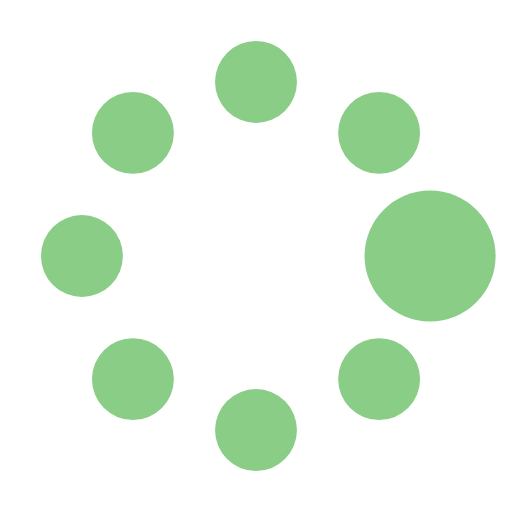
t = 0.00 s
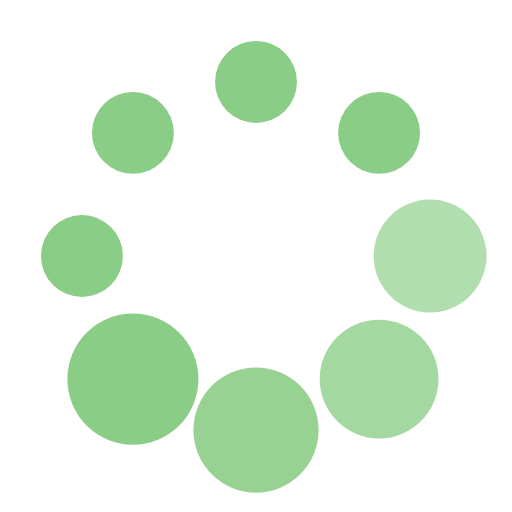
t = 0.37 s
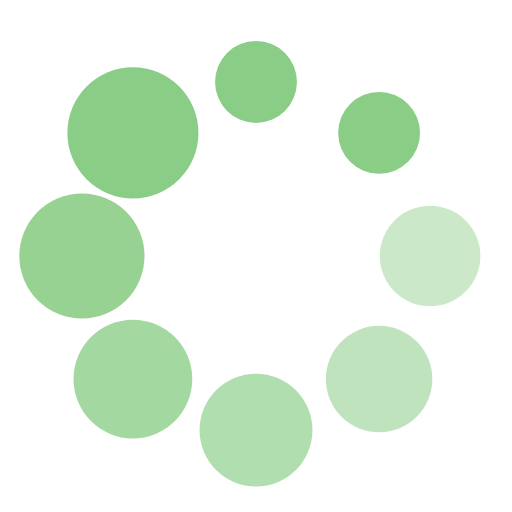
t = 0.62 s
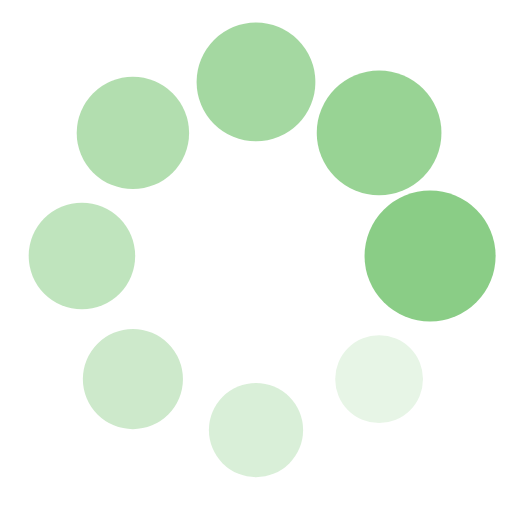
t = 1.00 s
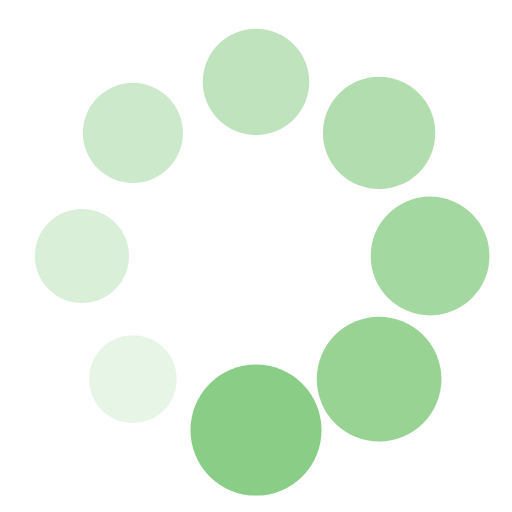
t = 1.25 s
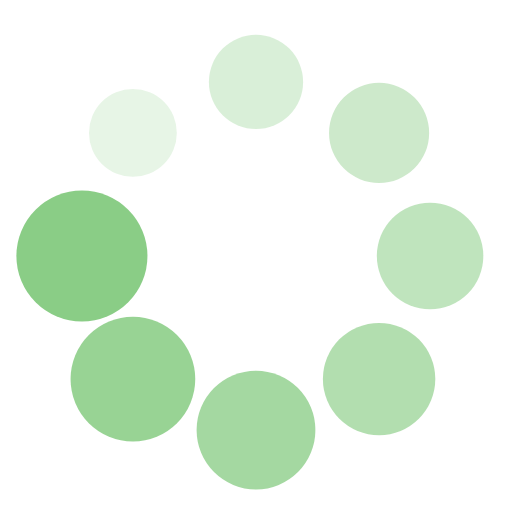
t = 1.50 s

The animated SVG that drew these frames (rendered in a browser with its animation timeline set to each time). Animation: 16 SMIL elements (animate=8,animateTransform=8); one cycle of 1.87 s, repeats indefinitely.

<?xml version="1.0" encoding="utf-8"?><svg width='120px' height='120px' xmlns="http://www.w3.org/2000/svg" viewBox="0 0 100 100" preserveAspectRatio="xMidYMid" class="uil-spin"><rect x="0" y="0" width="100" height="100" fill="none" class="bk"></rect><g transform="translate(50 50)"><g transform="rotate(0) translate(34 0)"><circle cx="0" cy="0" r="8" fill="#8acd86"><animate attributeName="opacity" from="1" to="0.1" begin="0s" dur="1s" repeatCount="indefinite"></animate><animateTransform attributeName="transform" type="scale" from="1.6" to="1" begin="0s" dur="1s" repeatCount="indefinite"></animateTransform></circle></g><g transform="rotate(45) translate(34 0)"><circle cx="0" cy="0" r="8" fill="#8acd86"><animate attributeName="opacity" from="1" to="0.1" begin="0.12s" dur="1s" repeatCount="indefinite"></animate><animateTransform attributeName="transform" type="scale" from="1.6" to="1" begin="0.12s" dur="1s" repeatCount="indefinite"></animateTransform></circle></g><g transform="rotate(90) translate(34 0)"><circle cx="0" cy="0" r="8" fill="#8acd86"><animate attributeName="opacity" from="1" to="0.1" begin="0.25s" dur="1s" repeatCount="indefinite"></animate><animateTransform attributeName="transform" type="scale" from="1.6" to="1" begin="0.25s" dur="1s" repeatCount="indefinite"></animateTransform></circle></g><g transform="rotate(135) translate(34 0)"><circle cx="0" cy="0" r="8" fill="#8acd86"><animate attributeName="opacity" from="1" to="0.1" begin="0.37s" dur="1s" repeatCount="indefinite"></animate><animateTransform attributeName="transform" type="scale" from="1.6" to="1" begin="0.37s" dur="1s" repeatCount="indefinite"></animateTransform></circle></g><g transform="rotate(180) translate(34 0)"><circle cx="0" cy="0" r="8" fill="#8acd86"><animate attributeName="opacity" from="1" to="0.1" begin="0.5s" dur="1s" repeatCount="indefinite"></animate><animateTransform attributeName="transform" type="scale" from="1.6" to="1" begin="0.5s" dur="1s" repeatCount="indefinite"></animateTransform></circle></g><g transform="rotate(225) translate(34 0)"><circle cx="0" cy="0" r="8" fill="#8acd86"><animate attributeName="opacity" from="1" to="0.1" begin="0.62s" dur="1s" repeatCount="indefinite"></animate><animateTransform attributeName="transform" type="scale" from="1.6" to="1" begin="0.62s" dur="1s" repeatCount="indefinite"></animateTransform></circle></g><g transform="rotate(270) translate(34 0)"><circle cx="0" cy="0" r="8" fill="#8acd86"><animate attributeName="opacity" from="1" to="0.1" begin="0.75s" dur="1s" repeatCount="indefinite"></animate><animateTransform attributeName="transform" type="scale" from="1.6" to="1" begin="0.75s" dur="1s" repeatCount="indefinite"></animateTransform></circle></g><g transform="rotate(315) translate(34 0)"><circle cx="0" cy="0" r="8" fill="#8acd86"><animate attributeName="opacity" from="1" to="0.1" begin="0.87s" dur="1s" repeatCount="indefinite"></animate><animateTransform attributeName="transform" type="scale" from="1.6" to="1" begin="0.87s" dur="1s" repeatCount="indefinite"></animateTransform></circle></g></g></svg>